Run: headless pygame with SDL's dummy video driver; simulated clock (each Clock.tick advances the game by its frame time, no real sleeping); random seed 0; keys injected as events and as key.get_pressed() state; no mouse input; restart key R tapped at the start of phases 3 and 4.
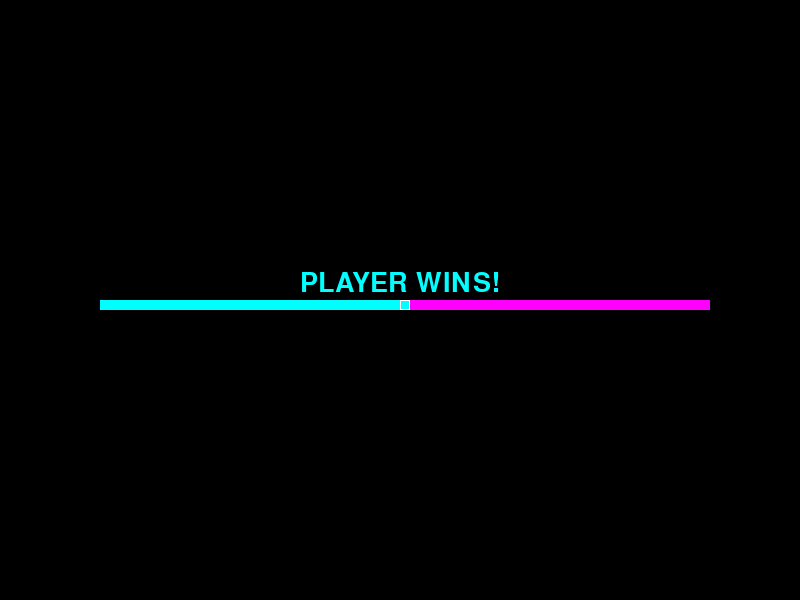
Frame 1 of 4 · flips 1–60 · no input
Frame 2 of 4 · flips 61–180 · tapped SPACE, RETURN · held RIGHT (→), D · screen unchanged from frame 1, image omitted
Frame 3 of 4 · flips 181–300 · tapped R · held DOWN (↓), S · screen unchanged from frame 2, image omitted
Frame 4 of 4 · flips 301–420 · tapped R · held LEFT (←), A, UP (↑), W · screen unchanged from frame 3, image omitted

The pygame program that drew these frames:

import pygame, sys, random

# --- CONFIG ---
WIDTH, HEIGHT = 800, 600
CELL = 10
FPS = 20

PLAYER_COLOR = (0, 255, 255)   # Cyan
CPU_COLOR = (255, 0, 255)      # Magenta
CRASH_COLOR = (255, 180, 100)
BG_COLOR = (0, 0, 0)

# Directions (dx, dy)
DIRS = {
    "UP": (0, -1),
    "RIGHT": (1, 0),
    "DOWN": (0, 1),
    "LEFT": (-1, 0)
}
ORDERED_DIRS = ["UP", "RIGHT", "DOWN", "LEFT"]

# --- PLAYER CLASS ---
class Rider:
    def __init__(self, x, y, dir_key, color):
        self.x = x
        self.y = y
        self.dir = dir_key
        self.color = color
        self.alive = True
        self.trail = set()
        self.trail.add((x, y))

    def turn_left(self):
        i = (ORDERED_DIRS.index(self.dir) - 1) % 4
        self.dir = ORDERED_DIRS[i]

    def turn_right(self):
        i = (ORDERED_DIRS.index(self.dir) + 1) % 4
        self.dir = ORDERED_DIRS[i]

    def move(self, grid):
        if not self.alive:
            return
        dx, dy = DIRS[self.dir]
        self.x += dx
        self.y += dy

        # Collision with walls
        if not (0 <= self.x < WIDTH // CELL and 0 <= self.y < HEIGHT // CELL):
            self.alive = False
            return

        # Collision with trails
        if (self.x, self.y) in grid:
            self.alive = False
            return

        # Leave trail
        self.trail.add((self.x, self.y))
        grid.add((self.x, self.y))

    def draw(self, surf):
        for (tx, ty) in self.trail:
            pygame.draw.rect(surf, self.color, (tx * CELL, ty * CELL, CELL, CELL))
        if self.alive:
            pygame.draw.rect(surf, (255, 255, 255), (self.x * CELL, self.y * CELL, CELL, CELL), 1)

# --- GAME SETUP ---
pygame.init()
screen = pygame.display.set_mode((WIDTH, HEIGHT))
clock = pygame.time.Clock()

grid = set()
player = Rider(10, HEIGHT // (2 * CELL), "RIGHT", PLAYER_COLOR)
cpu = Rider(WIDTH // CELL - 10, HEIGHT // (2 * CELL), "LEFT", CPU_COLOR)

running = True

# --- BASIC CPU AI ---
def cpu_decide(cpu, player, grid):
    # Try to go straight, but turn if about to crash
    dx, dy = DIRS[cpu.dir]
    nx, ny = cpu.x + dx, cpu.y + dy
    if (nx, ny) in grid or not (0 <= nx < WIDTH // CELL and 0 <= ny < HEIGHT // CELL):
        if random.random() < 0.5:
            cpu.turn_left()
        else:
            cpu.turn_right()

# --- MAIN LOOP ---
while running:
    for event in pygame.event.get():
        if event.type == pygame.QUIT:
            running = False
        elif event.type == pygame.KEYDOWN:
            if event.key == pygame.K_LEFT:
                player.turn_left()
            elif event.key == pygame.K_RIGHT:
                player.turn_right()
            elif event.key == pygame.K_r:  # Restart
                grid = set()
                player = Rider(10, HEIGHT // (2 * CELL), "RIGHT", PLAYER_COLOR)
                cpu = Rider(WIDTH // CELL - 10, HEIGHT // (2 * CELL), "LEFT", CPU_COLOR)

    if player.alive and cpu.alive:
        cpu_decide(cpu, player, grid)
        player.move(grid)
        cpu.move(grid)

    # Draw
    screen.fill(BG_COLOR)
    player.draw(screen)
    cpu.draw(screen)

    if not player.alive or not cpu.alive:
        font = pygame.font.SysFont("monospace", 40)
        if not player.alive and not cpu.alive:
            msg = "DRAW!"
        elif player.alive:
            msg = "PLAYER WINS!"
        else:
            msg = "CPU WINS!"
        text = font.render(msg, True, (0, 255, 255))
        screen.blit(text, (WIDTH // 2 - text.get_width() // 2, HEIGHT // 2 - 30))

    pygame.display.flip()
    clock.tick(FPS)

pygame.quit()
sys.exit()
